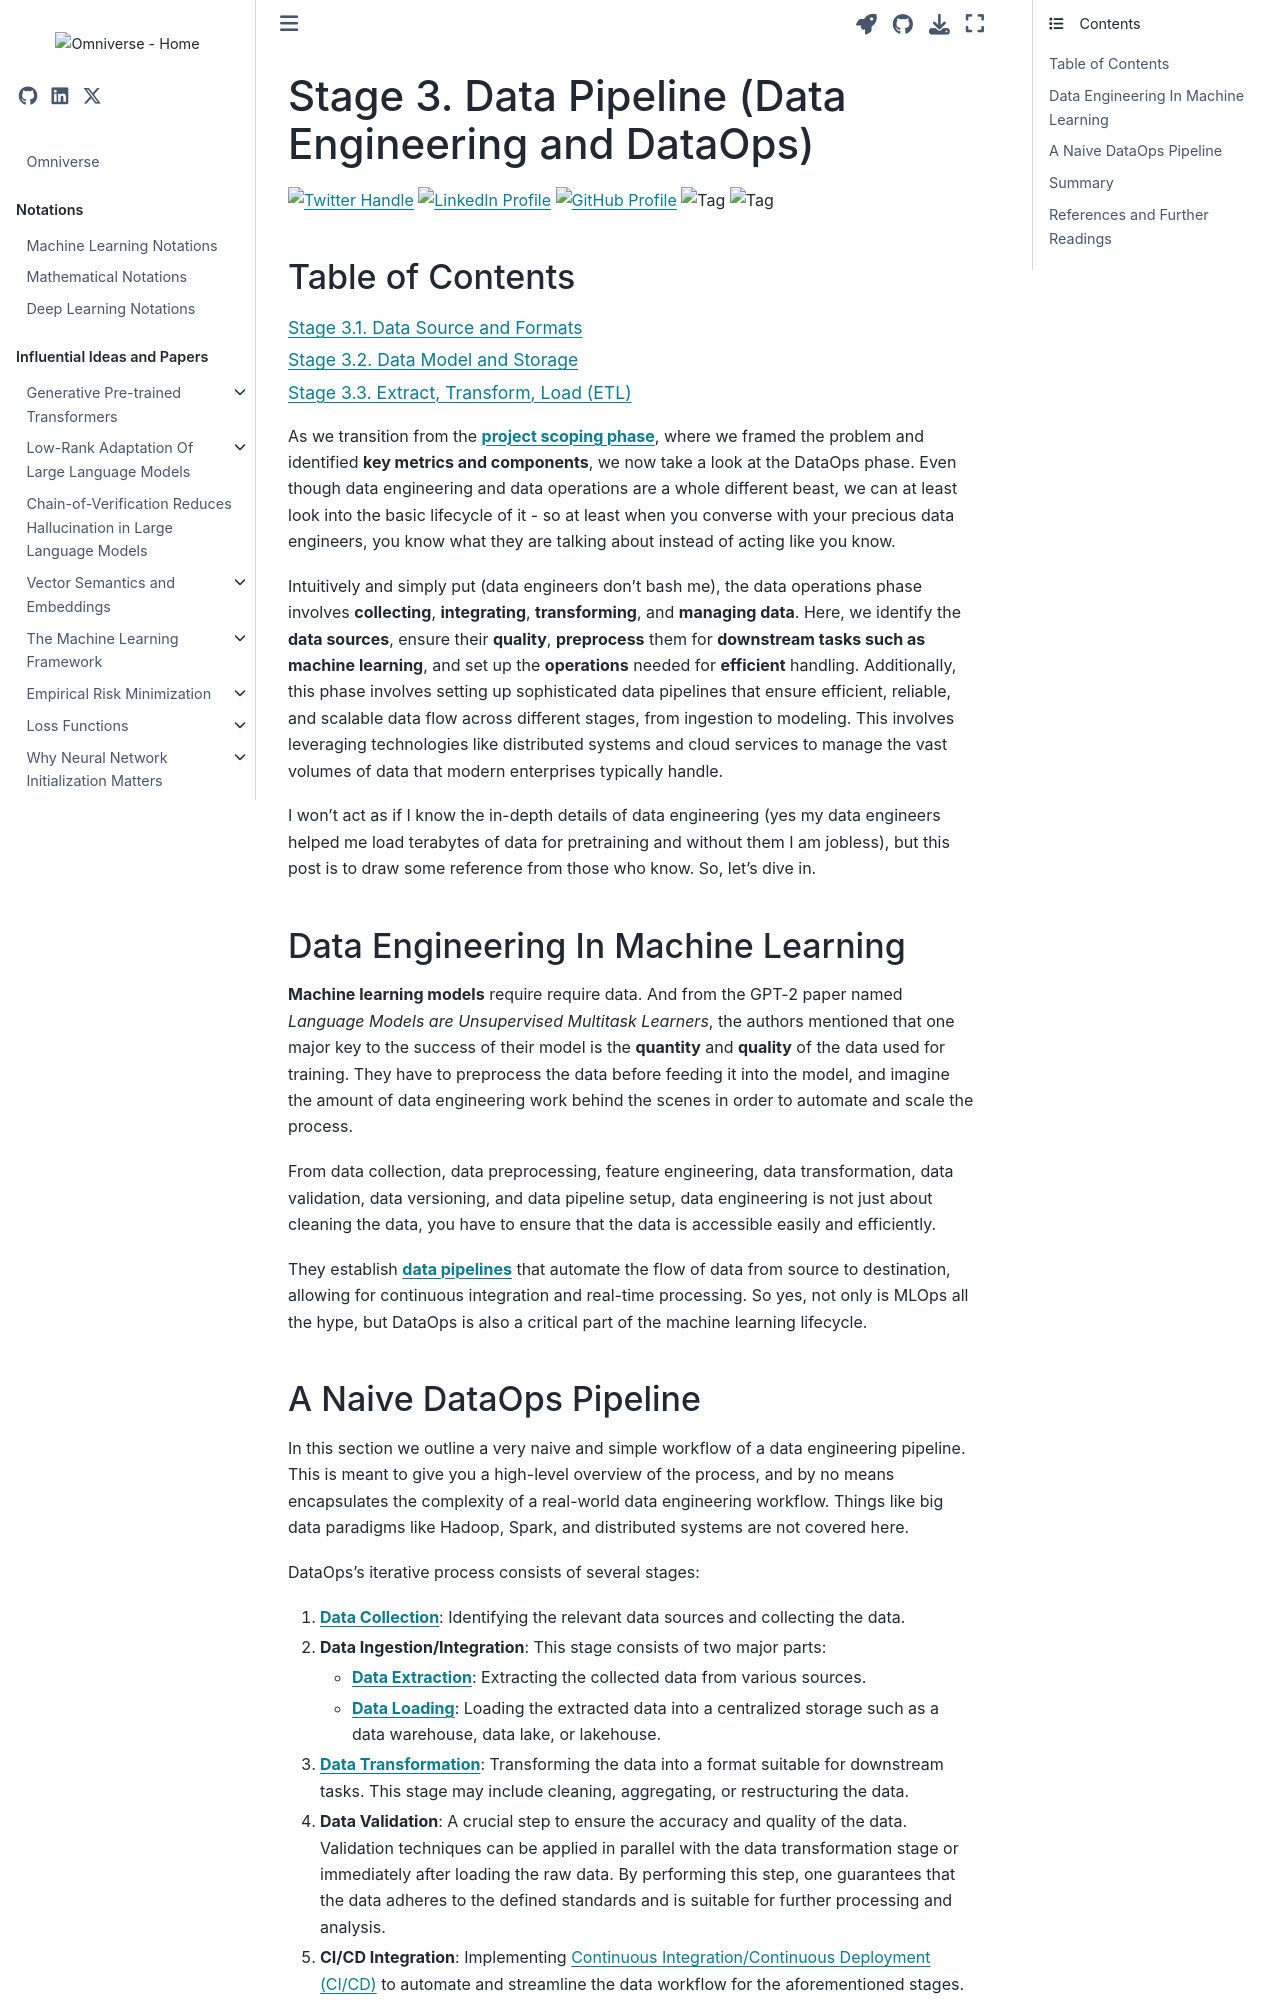

repository: gao-hongnan/omniverse · page: operations/machine_learning_lifecycle/03_dataops_pipeline/03_dataops_pipeline.html · generator: jekyll

---
jupytext:
    cell_metadata_filter: -all
    formats: md:myst
    text_representation:
        extension: .md
        format_name: myst
        format_version: 0.13
        jupytext_version: 1.11.5
mystnb:
    number_source_lines: true
kernelspec:
    display_name: Python 3
    language: python
    name: python3
---

# Stage 3. Data Pipeline (Data Engineering and DataOps)

[![Twitter Handle](https://img.shields.io/badge/Twitter-@gaohongnan-blue?style=social&logo=twitter)](https://twitter.com/gaohongnan)
[![LinkedIn Profile](https://img.shields.io/badge/@gaohongnan-blue?style=social&logo=linkedin)](https://linkedin.com/in/gao-hongnan)
[![GitHub Profile](https://img.shields.io/badge/GitHub-gao--hongnan-lightgrey?style=social&logo=github)](https://github.com/gao-hongnan)
![Tag](https://img.shields.io/badge/Tag-Brain_Dump-red)
![Tag](https://img.shields.io/badge/Level-Beginner-green)

## Table of Contents

```{tableofcontents}

```

As we transition from the [**project scoping phase**](../02_project_scoping.md),
where we framed the problem and identified **key metrics and components**, we
now take a look at the DataOps phase. Even though data engineering and data
operations are a whole different beast, we can at least look into the basic
lifecycle of it - so at least when you converse with your precious data
engineers, you know what they are talking about instead of acting like you know.

Intuitively and simply put (data engineers don't bash me), the data operations
phase involves **collecting**, **integrating**, **transforming**, and **managing
data**. Here, we identify the **data sources**, ensure their **quality**,
**preprocess** them for **downstream tasks such as machine learning**, and set
up the **operations** needed for **efficient** handling. Additionally, this
phase involves setting up sophisticated data pipelines that ensure efficient,
reliable, and scalable data flow across different stages, from ingestion to
modeling. This involves leveraging technologies like distributed systems and
cloud services to manage the vast volumes of data that modern enterprises
typically handle.

I won't act as if I know the in-depth details of data engineering (yes my data
engineers helped me load terabytes of data for pretraining and without them I am
jobless), but this post is to draw some reference from those who know. So, let's
dive in.

## Data Engineering In Machine Learning

**Machine learning models** require require data. And from the GPT-2 paper named
_Language Models are Unsupervised Multitask Learners_, the authors mentioned
that one major key to the success of their model is the **quantity** and
**quality** of the data used for training. They have to preprocess the data
before feeding it into the model, and imagine the amount of data engineering
work behind the scenes in order to automate and scale the process.

From data collection, data preprocessing, feature engineering, data
transformation, data validation, data versioning, and data pipeline setup, data
engineering is not just about cleaning the data, you have to ensure that the
data is accessible easily and efficiently.

They establish **[data pipelines](https://en.wikipedia.org/wiki/Data_pipeline)**
that automate the flow of data from source to destination, allowing for
continuous integration and real-time processing. So yes, not only is MLOps all
the hype, but DataOps is also a critical part of the machine learning lifecycle.
